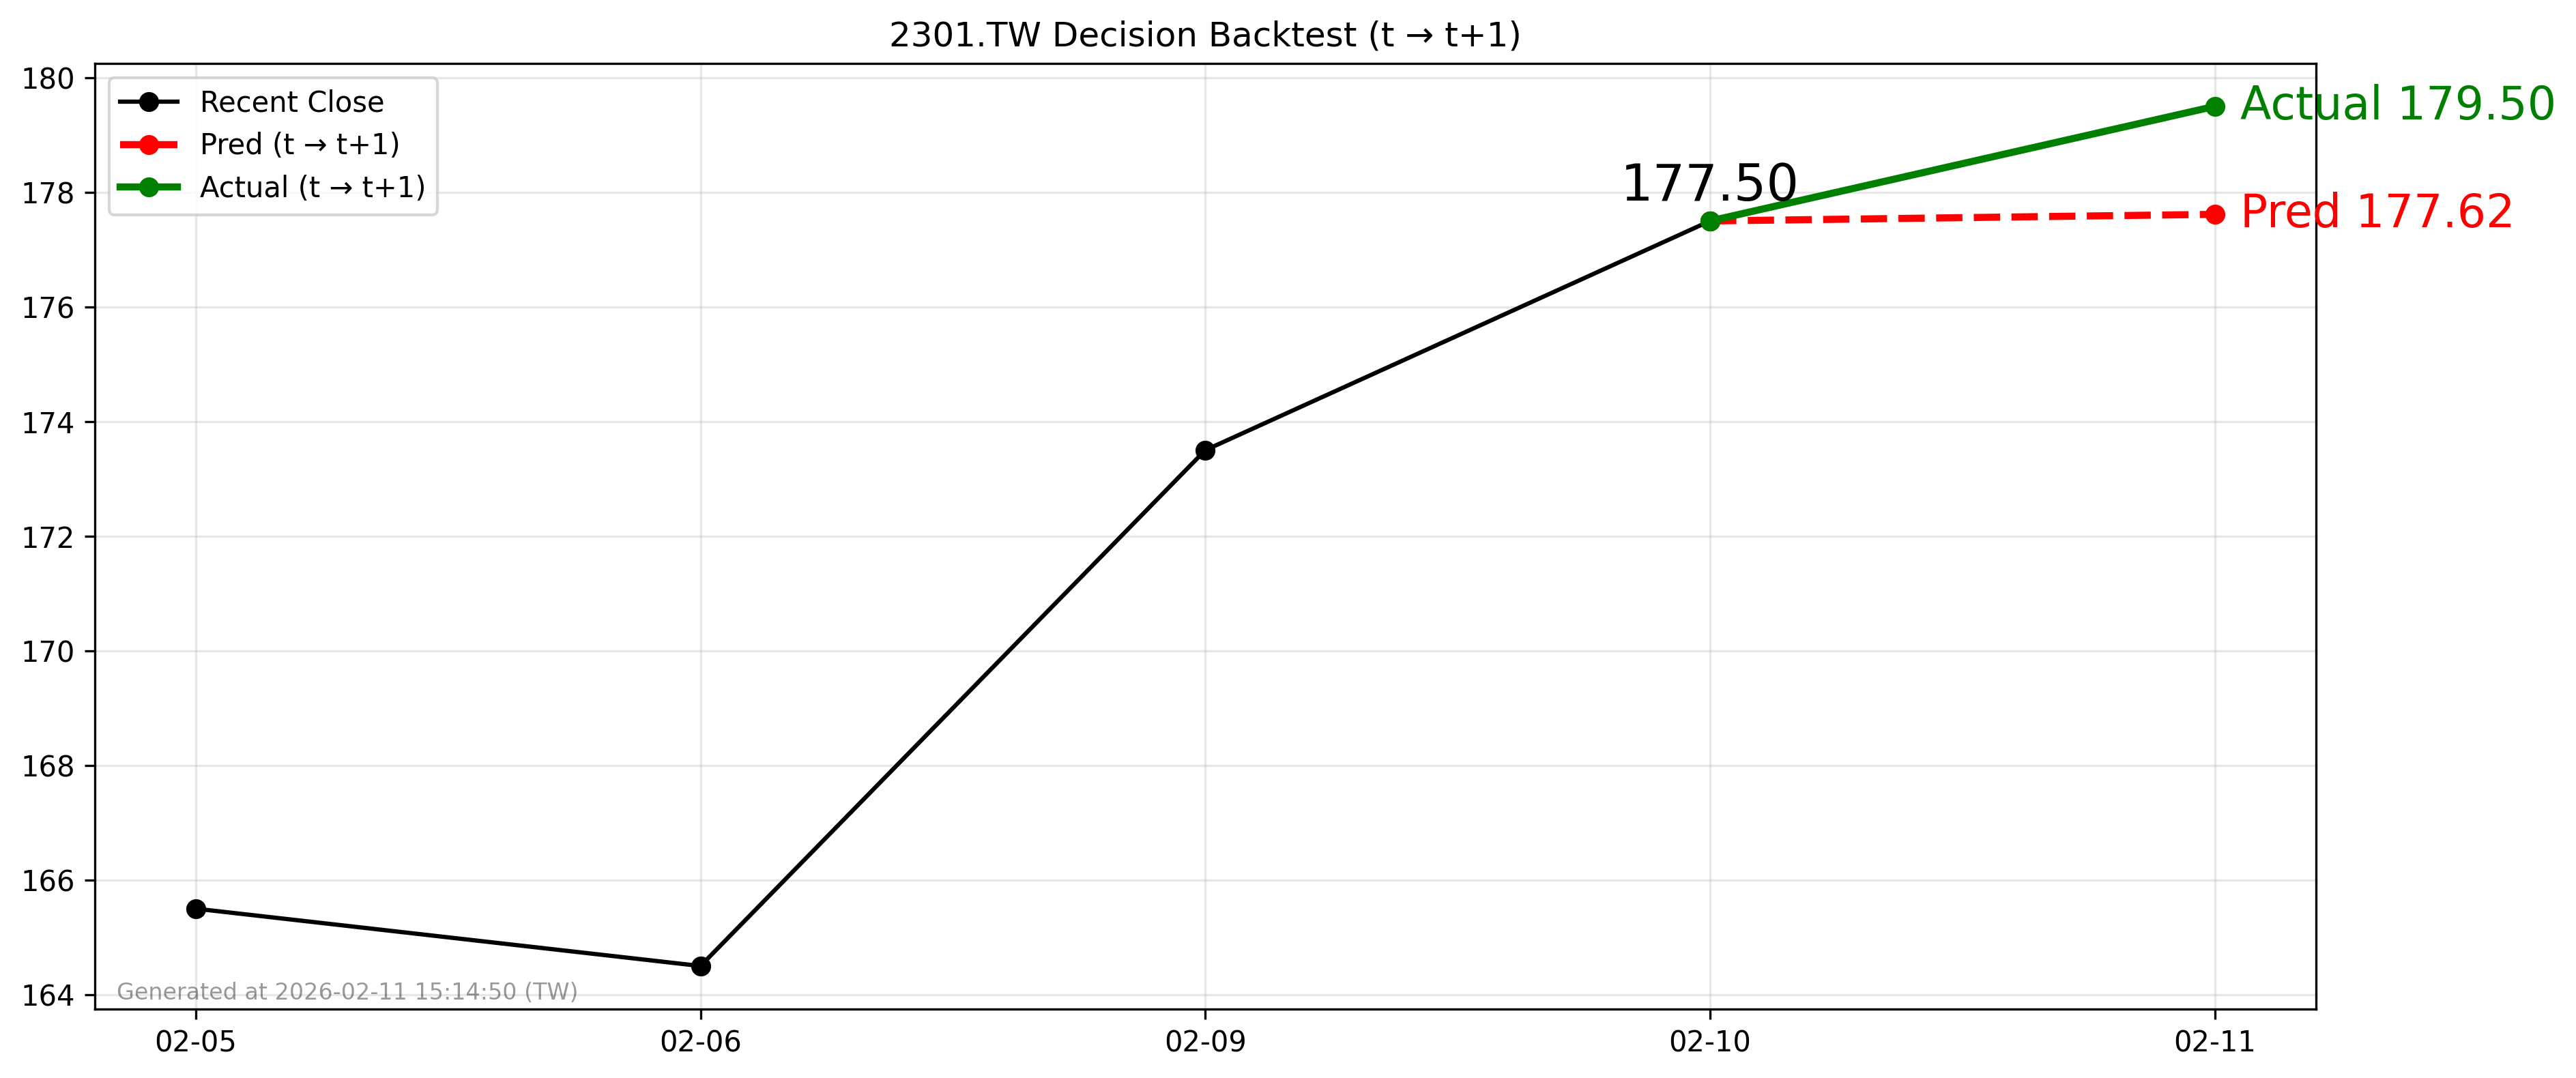

The data file committed next to this chart (first rows):
forecast_date, decision_day, close_t, pred_t1, actual_t1, direction_pred, direction_actual
2026-02-10, 2026-02-10, 177.5, 177.6, 179.5, 1, 1
